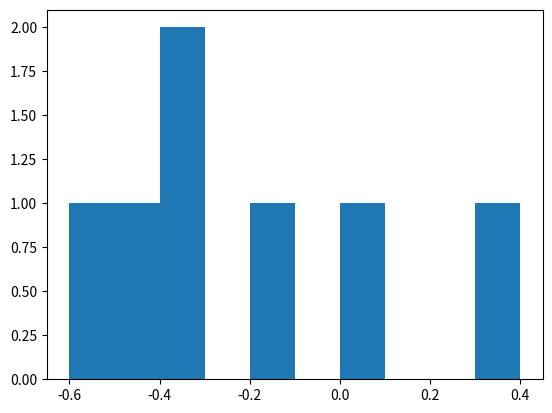
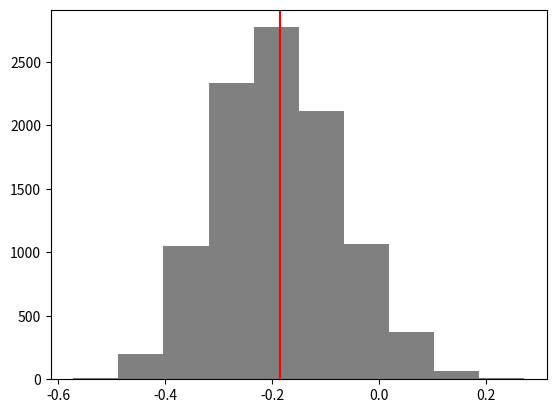

Reproduce these figures in Python, in order.
# %%

import random  # choices
import statistics  # quantiles, mean, median

import matplotlib.pyplot as plt

# %%

# https://docs.scipy.org/doc/scipy/reference/generated/scipy.stats.bootstrap.html
# https://numpy.org/doc/stable/reference/generated/numpy.percentile.html


def bootstrap(x, estimator, B):
    N = len(x)
    estimates = []
    for _ in range(0, B):
        new_sample = random.choices(x, k=N)
        estimate = estimator(new_sample)
        estimates.append(estimate)
    return estimates


a = [1, 1.5, 0.9, 0.6, 1.3, 1.4, 1.5]
b = [x - 0.8 for x in [2.1, 2.2, 2.1, 2, 1.7, 2.5, 2.5]]
diffs = [x - y for x, y in zip(a, b)]

fig, ax = plt.subplots(1, 1)
ax.hist(diffs)
fig.savefig("out1.png")

estimator = statistics.mean
point_estimate = estimator(diffs)
print("point estimate:", point_estimate)

estimates = bootstrap(diffs, estimator=estimator, B=10000)
print("some bootstrap estimates:", estimates[:10])

fig, ax = plt.subplots(1, 1)
ax.hist(estimates, color="0.5")
ax.axvline(point_estimate, color="red")
fig.savefig("out2.png")

quants = statistics.quantiles(estimates, n=200)
left = quants[5 - 1]  # 2.5 * 2, off by one
right = quants[195 - 1]  # 97.5 * 2, off by one
print("left endpoint:", left)
print("right endpoint:", right)
